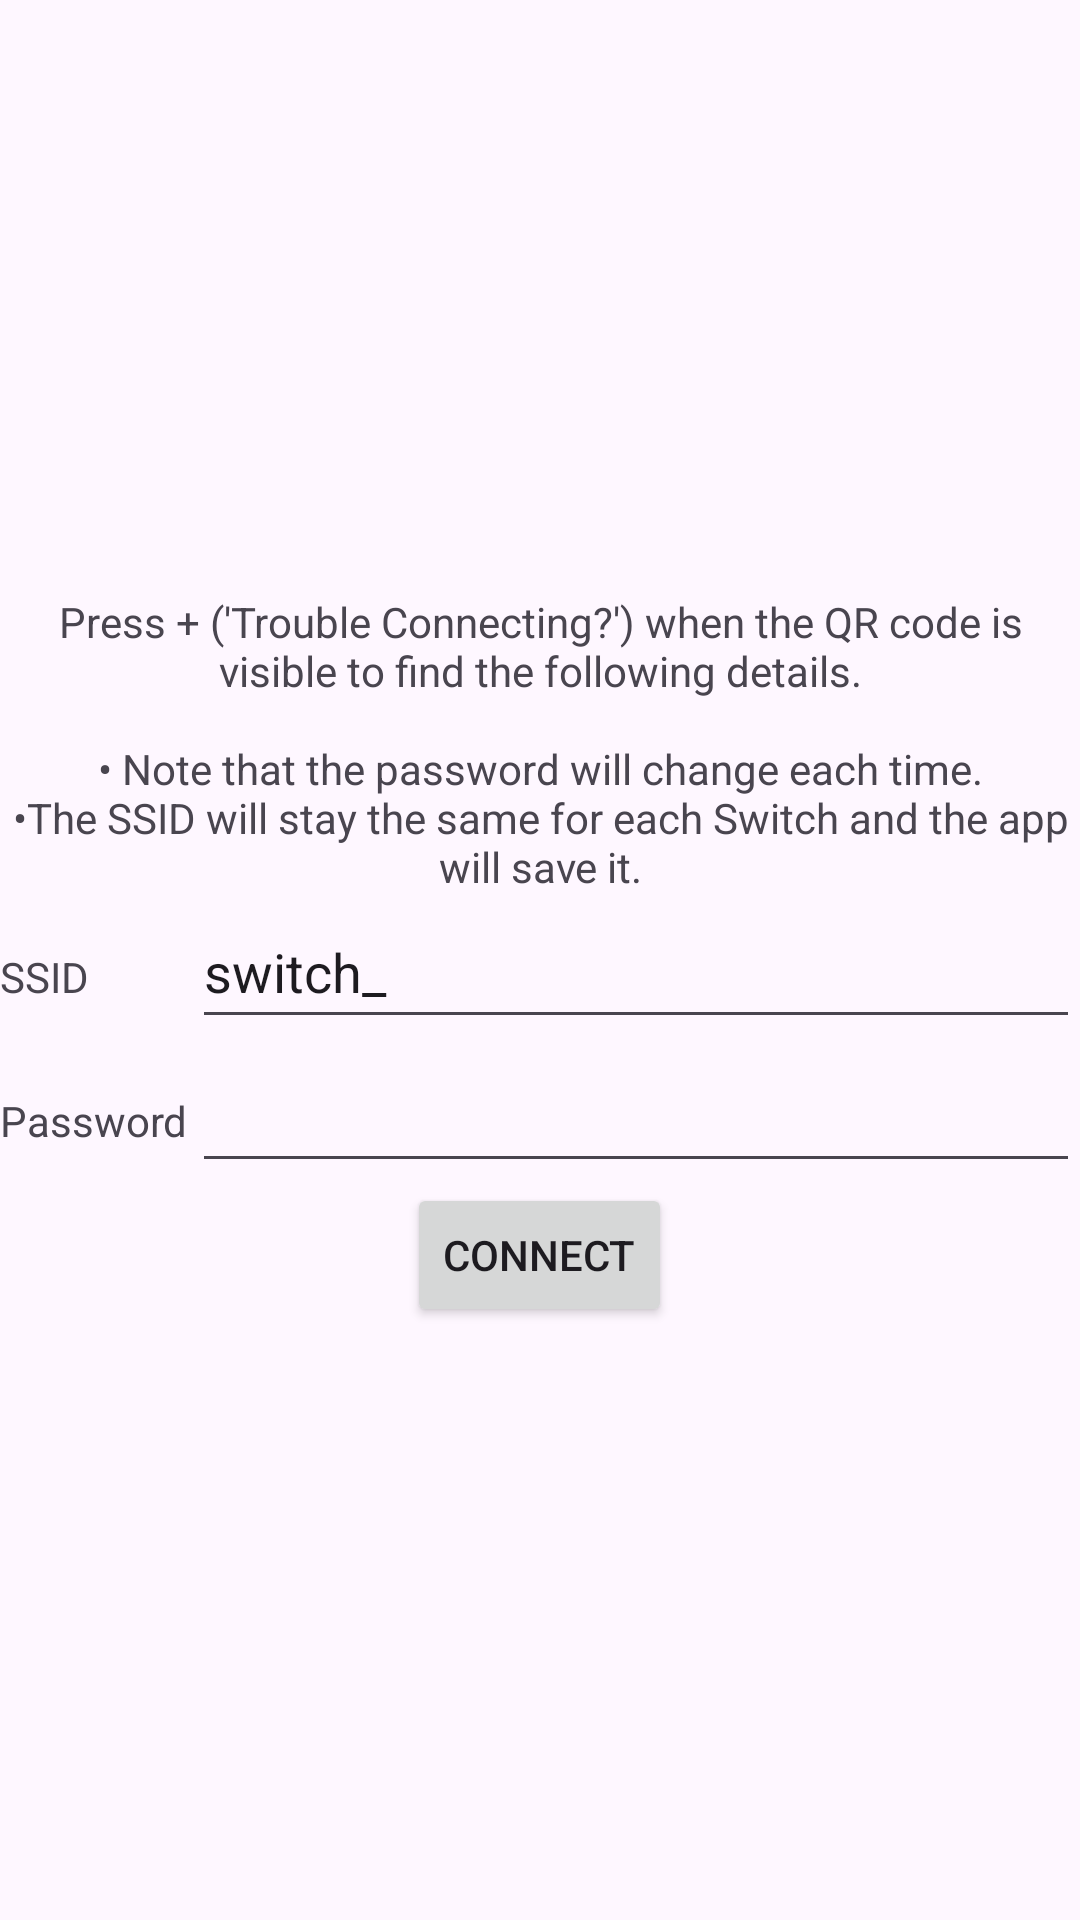

This screen was rendered from an Android layout file. Write that file and the resources it references.
<!-- AndroidManifest.xml: application theme Theme.SwAlSh -->
<!-- res/layout/fragment_manual.xml -->
<?xml version="1.0" encoding="utf-8"?>
<LinearLayout xmlns:android="http://schemas.android.com/apk/res/android"
    android:layout_width="match_parent"
    android:layout_height="match_parent"
    android:layout_margin="12dp"
    android:gravity="center"
    android:orientation="vertical">

    <TextView
        android:id="@+id/manual_explanation"
        android:layout_width="match_parent"
        android:layout_height="wrap_content"
        android:gravity="center"
        android:text="@string/manual_explanation" />

    <LinearLayout
        android:layout_width="match_parent"
        android:layout_height="wrap_content"
        android:orientation="horizontal">

        <TextView
            android:id="@+id/manual_wifi_name_label"
            android:layout_width="wrap_content"
            android:layout_height="wrap_content"
            android:layout_weight="0"
            android:labelFor="@id/manual_wifi_name"
            android:minWidth="64dp"
            android:text="@string/ssid" />

        <EditText
            android:id="@+id/manual_wifi_name"
            android:layout_width="0dp"
            android:layout_height="wrap_content"
            android:layout_weight="1"
            android:ems="10"
            android:importantForAutofill="no"
            android:autofillHints="username"
            android:text="@string/prefilled_ssid"
            android:inputType="text|textNoSuggestions|textVisiblePassword"
            android:minHeight="48dp" />
    </LinearLayout>

    <LinearLayout
        android:layout_width="match_parent"
        android:layout_height="wrap_content"
        android:orientation="horizontal">

        <TextView
            android:id="@+id/manual_wifi_password_label"
            android:layout_width="wrap_content"
            android:layout_height="wrap_content"
            android:layout_weight="0"
            android:labelFor="@id/manual_wifi_password"
            android:minWidth="64dp"
            android:text="@string/password" />

        <EditText
            android:id="@+id/manual_wifi_password"
            android:layout_width="0dp"
            android:layout_height="wrap_content"
            android:layout_weight="1"
            android:ems="10"
            android:importantForAutofill="no"
            android:inputType="textPassword"
            android:minHeight="48dp" />
    </LinearLayout>

    <Button
        android:id="@+id/manual_submit"
        android:layout_width="wrap_content"
        android:layout_height="wrap_content"
        android:text="@string/connect" />
</LinearLayout>
<!-- resources referenced by this layout -->
<resources>
  <string name="connect">Connect</string>
  <string name="manual_explanation">Press + (\'Trouble Connecting?\') when the QR code is visible to find the following details.\n\n• Note that the password will change each time.\n•The SSID will stay the same for each Switch and the app will save it.</string>
  <string name="password">Password</string>
  <string name="prefilled_ssid">switch_</string>
  <string name="ssid">SSID</string>
  <style name="Theme.SwAlSh" parent="Base.Theme.SwAlSh" />
  <style name="Base.Theme.SwAlSh" parent="Theme.Material3.Light.NoActionBar">
          
          
          <item name="colorPrimary">@color/light_primary</item>
          <item name="colorOnPrimary">@color/light_colour_on_primary</item>
          <item name="backgroundColor">@color/light_bg_colour</item>
  
          <item name="buttonBarButtonStyle">@color/light_primary</item>
      </style>
  <color name="light_primary">#004c8f</color>
  <color name="light_colour_on_primary">#ffffff</color>
  <color name="light_bg_colour">#D0F9FF</color>
</resources>
